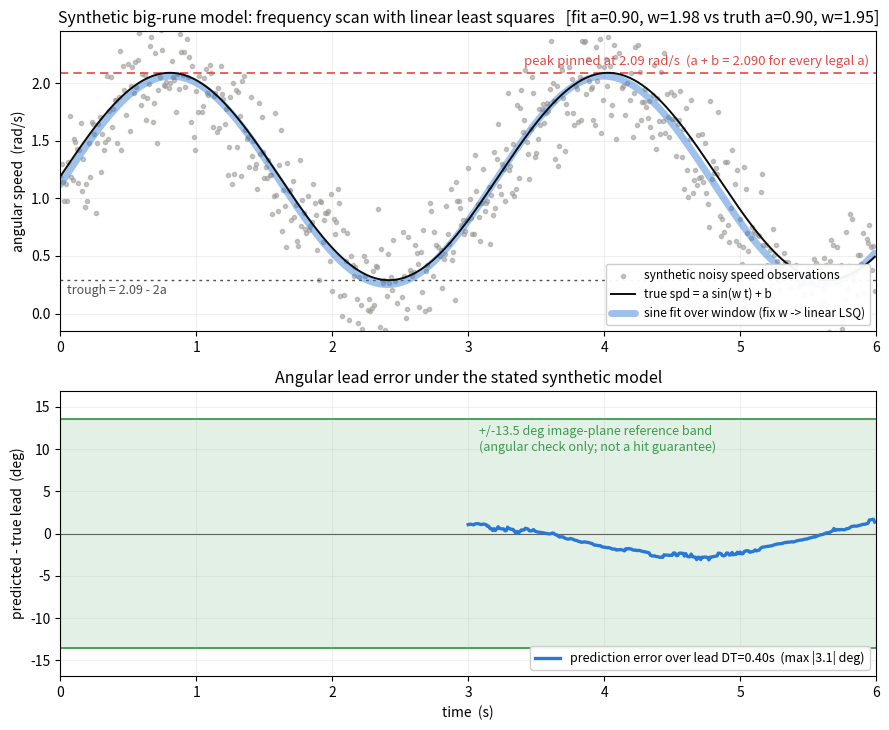

This chart was generated by the following Python code: (Note: this script raises an exception after producing the figure.)
# Synthetic big-rune rotation example for the application chapter.
# The upper panel fits a sine model to noisy angular-speed samples. The lower
# panel compares angular lead error with an illustrative image-plane angle band;
# it does not model the complete projectile and control chain.
# Output: chapters/4.Application/images/app-rune-predict.png
import numpy as np
import matplotlib.pyplot as plt
from pathlib import Path

RED = "#e34948"; ORANGE = "#e08a1e"; GRAY = "#9a9894"
INK = "#0b0b0b"; BLUE = "#2a78d6"; GREEN = "#3f9a52"; MUTED = "#52514e"

rng = np.random.default_rng(7)

# ---- ground-truth big rune (season values; peak pinned at 2.09 rad/s) ----
a, w = 0.90, 1.95
b = 2.09 - a
spd = lambda t: a * np.sin(w * t) + b
theta = lambda t: -a / w * np.cos(w * t) + b * t + a / w   # integral, theta(0)=0

fps = 100.0
dt = 1.0 / fps
T = 6.0
ts = np.arange(0.0, T, dt)
sp_noisy = spd(ts) + rng.normal(0.0, 0.30, ts.size)        # synthetic speed-observation noise

DT = 0.40          # illustrative total lead time
FIT_START = 3.0    # plotting choice, not a general convergence threshold


def fit_sine(tt, yy):
    """Fix omega (scan the legal band), then A1 sin + A2 cos + C is LINEAR -> LSQ."""
    best = None
    for om in np.linspace(1.884, 2.000, 25):
        X = np.column_stack([np.sin(om * tt), np.cos(om * tt), np.ones_like(tt)])
        p, *_ = np.linalg.lstsq(X, yy, rcond=None)
        res = np.sum((X @ p - yy) ** 2)
        if best is None or res < best[0]:
            best = (res, om, p)
    _, om, p = best
    return np.hypot(p[0], p[1]), om, np.arctan2(p[1], p[0]), p[2]   # A, omega, phi, C


# final fit (for drawing) + rolling prediction error (for grading)
A_f, w_f, phi_f, C_f = fit_sine(ts, sp_noisy)
err_t, err_deg = [], []
for t in ts[ts >= FIT_START]:
    m = ts <= t
    A, om, phi, C = fit_sine(ts[m], sp_noisy[m])
    lead_pred = (-A / om * np.cos(om * (t + DT) + phi) + C * (t + DT)) - (-A / om * np.cos(om * t + phi) + C * t)
    lead_true = theta(t + DT) - theta(t)
    err_t.append(t)
    err_deg.append(np.degrees(lead_pred - lead_true))
err_t, err_deg = np.array(err_t), np.array(err_deg)
emax = np.abs(err_deg).max()
thr = np.degrees(0.5 * 300 / 636.42)   # small-angle reference: half image-plane chord / radius

fig, (axA, axB) = plt.subplots(2, 1, figsize=(9.0, 7.4), gridspec_kw=dict(height_ratios=[1.05, 1.0]))

# ---------- Panel A: speed profile ----------
axA.scatter(ts, sp_noisy, s=9, color=GRAY, alpha=0.55, zorder=1,
            label="synthetic noisy speed observations")
axA.plot(ts, spd(ts), color=INK, lw=1.4, zorder=3, label="true spd = a sin(w t) + b")
axA.plot(ts, A_f * np.sin(w_f * ts + phi_f) + C_f, color=BLUE, lw=5.0, alpha=0.45, zorder=2,
         solid_capstyle="round", label="sine fit over window (fix w -> linear LSQ)")
axA.axhline(2.09, color=RED, lw=1.2, ls=(0, (5, 3)), zorder=2)
axA.text(T - 0.05, 2.13, "peak pinned at 2.09 rad/s  (a + b = 2.090 for every legal a)",
         color=RED, fontsize=9.5, ha="right", va="bottom")
axA.axhline(b - a, color=MUTED, lw=1.0, ls=(0, (2, 3)), zorder=1)
axA.text(0.05, b - a - 0.03, "trough = 2.09 - 2a", color=MUTED, fontsize=9, ha="left", va="top")
axA.set_ylabel("angular speed  (rad/s)")
axA.set_xlim(0, T); axA.set_ylim(-0.15, 2.45)
axA.set_title(f"Synthetic big-rune model: frequency scan with linear least squares   "
              f"[fit a={A_f:.2f}, w={w_f:.2f} vs truth a={a:.2f}, w={w:.2f}]", fontsize=11.5)
axA.legend(loc="lower right", fontsize=8.6, frameon=True, framealpha=0.95)
axA.grid(alpha=0.18)

# ---------- Panel B: grade the predictor ----------
axB.axhspan(-thr, thr, color=GREEN, alpha=0.14, zorder=0)
axB.axhline(thr, color=GREEN, lw=1.3, zorder=1)
axB.axhline(-thr, color=GREEN, lw=1.3, zorder=1)
axB.text(FIT_START + 0.08, thr - 0.7,
         f"+/-{thr:.1f} deg image-plane reference band\n"
         "(angular check only; not a hit guarantee)",
         color=GREEN, fontsize=9.1, va="top", ha="left")
axB.axhline(0, color=MUTED, lw=0.8, zorder=1)
axB.plot(err_t, err_deg, color=BLUE, lw=2.4, zorder=3,
         label=f"prediction error over lead DT={DT:.2f}s  (max |{emax:.1f}| deg)")
axB.set_xlabel("time  (s)"); axB.set_ylabel("predicted - true lead  (deg)")
axB.set_xlim(0, T); axB.set_ylim(-thr * 1.25, thr * 1.25)
axB.set_title("Angular lead error under the stated synthetic model",
              fontsize=11.5)
axB.legend(loc="lower right", fontsize=9.0, frameon=True, framealpha=0.95)
axB.grid(alpha=0.18)

fig.tight_layout()
out = Path(__file__).resolve().parents[2] / "chapters/4.Application/images/app-rune-predict.png"
out.parent.mkdir(parents=True, exist_ok=True)
fig.savefig(out, dpi=150, bbox_inches="tight")
print("wrote", out, " max_err_deg=%.2f thr=%.2f" % (emax, thr))
